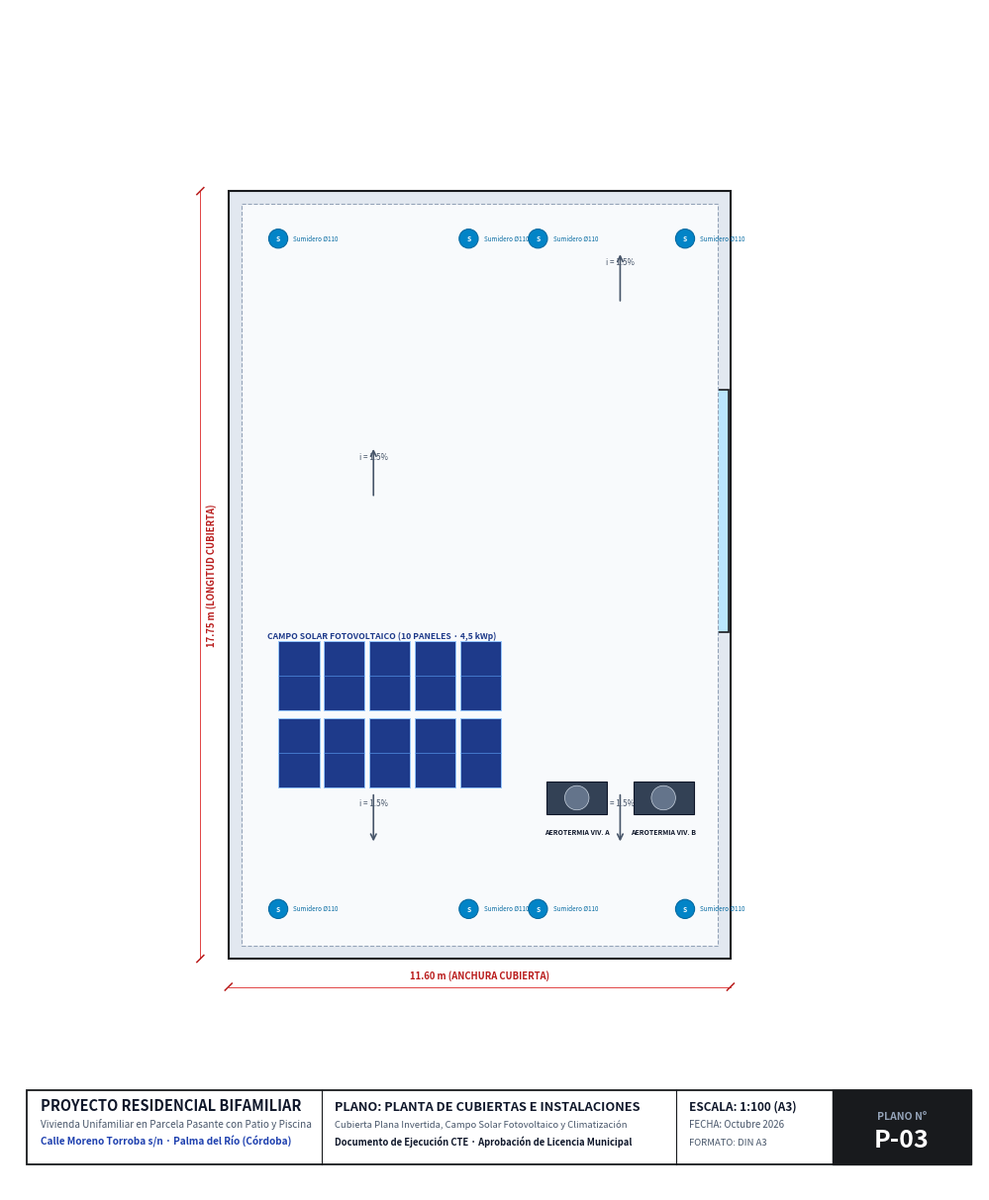
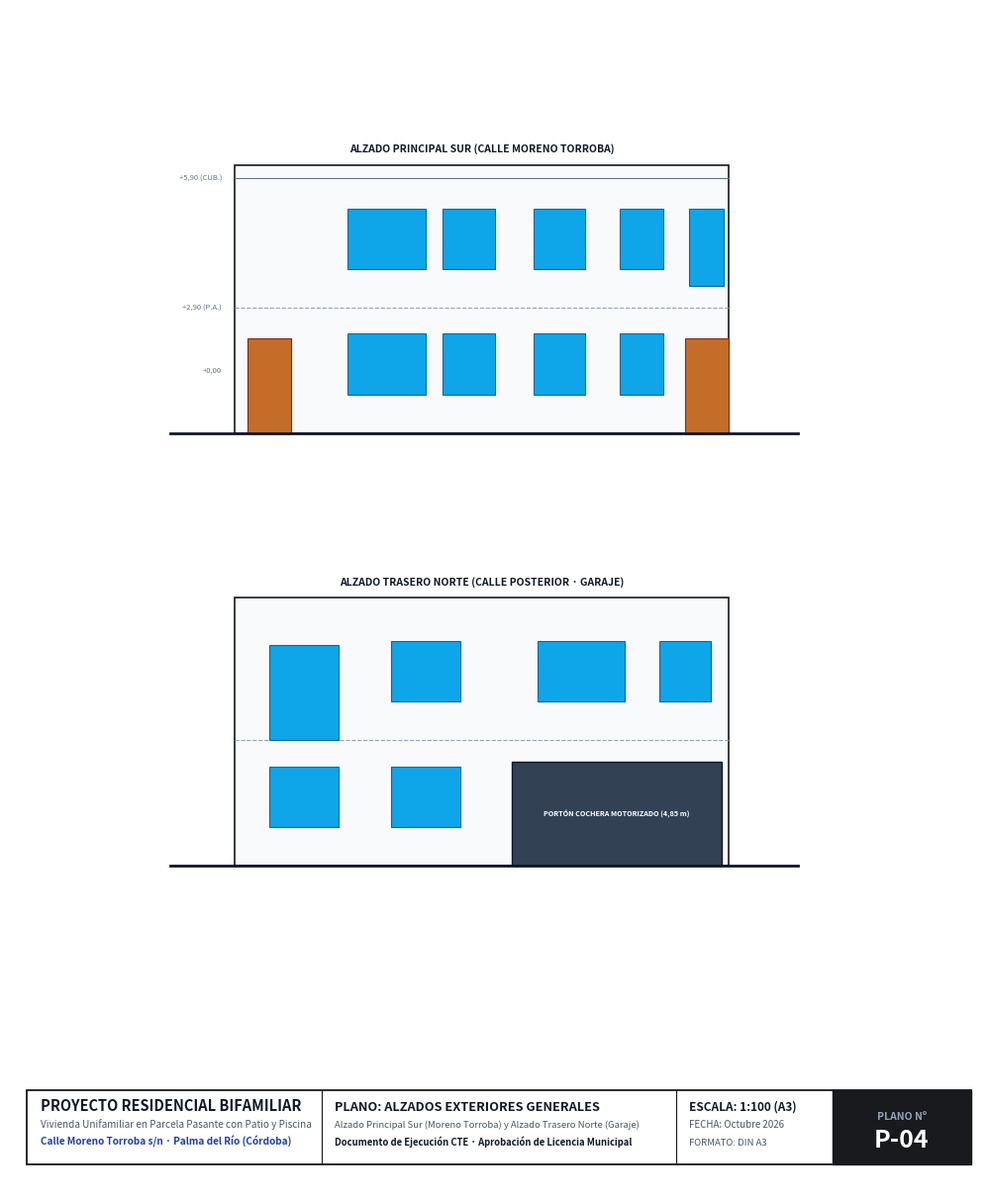
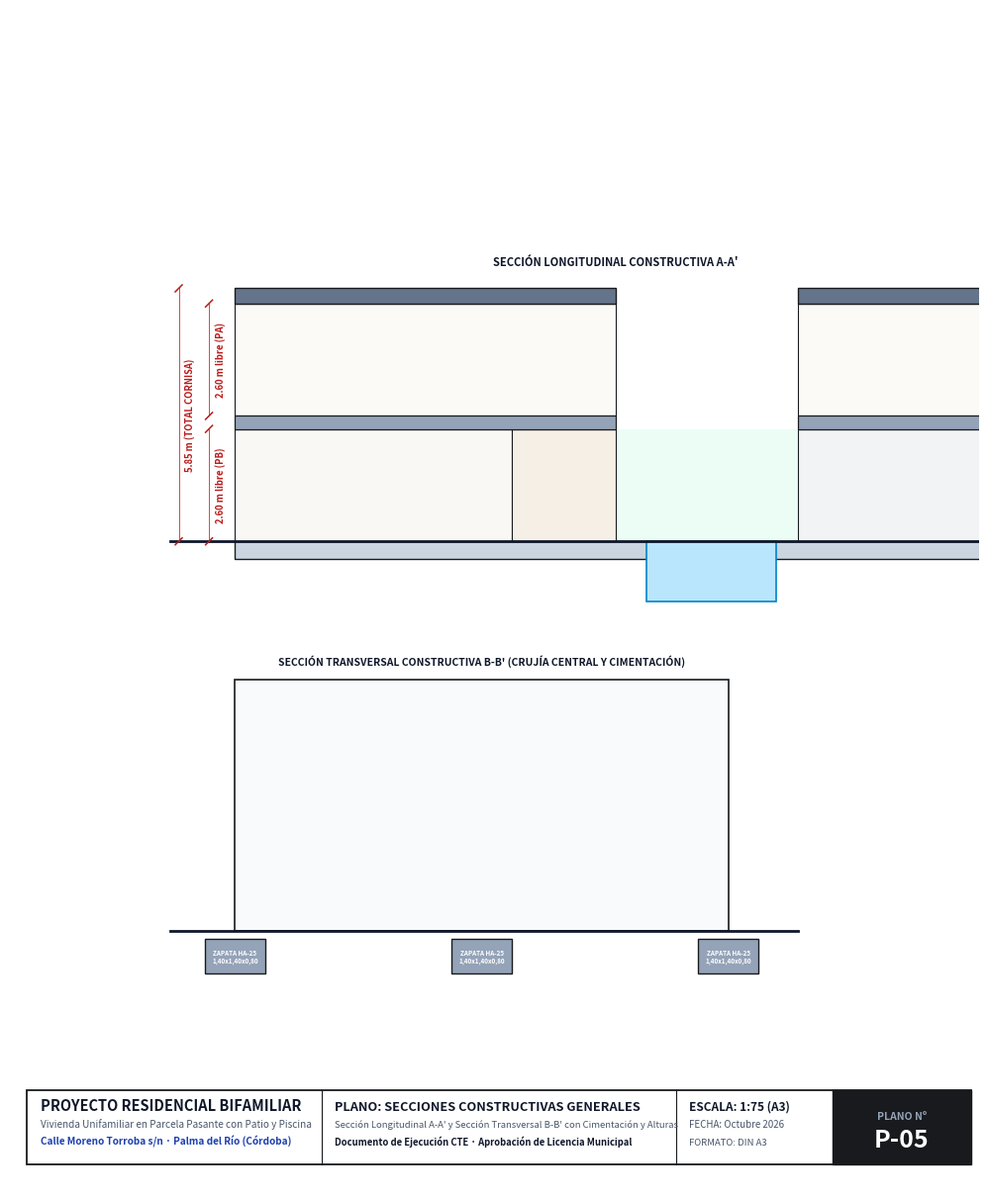
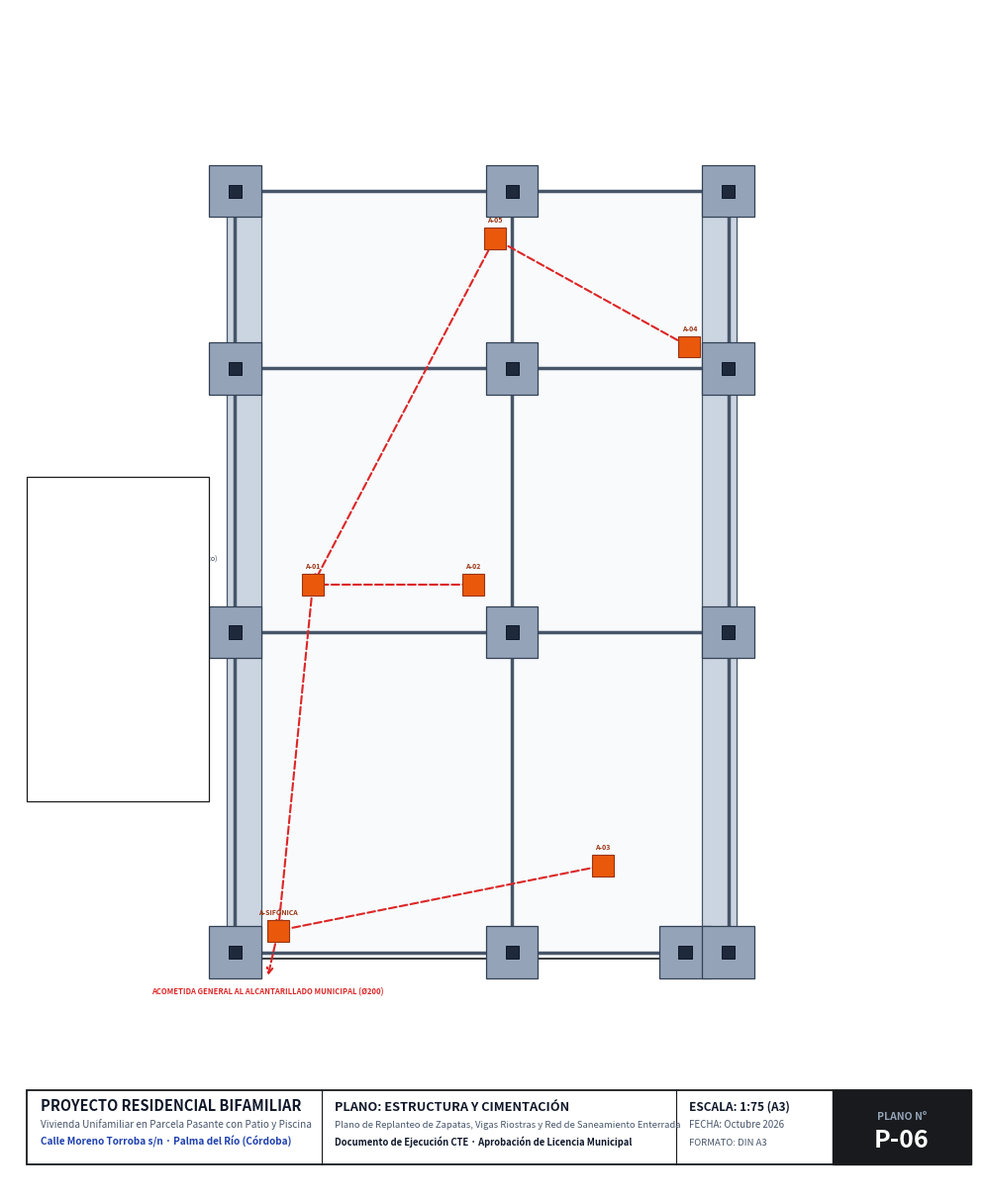
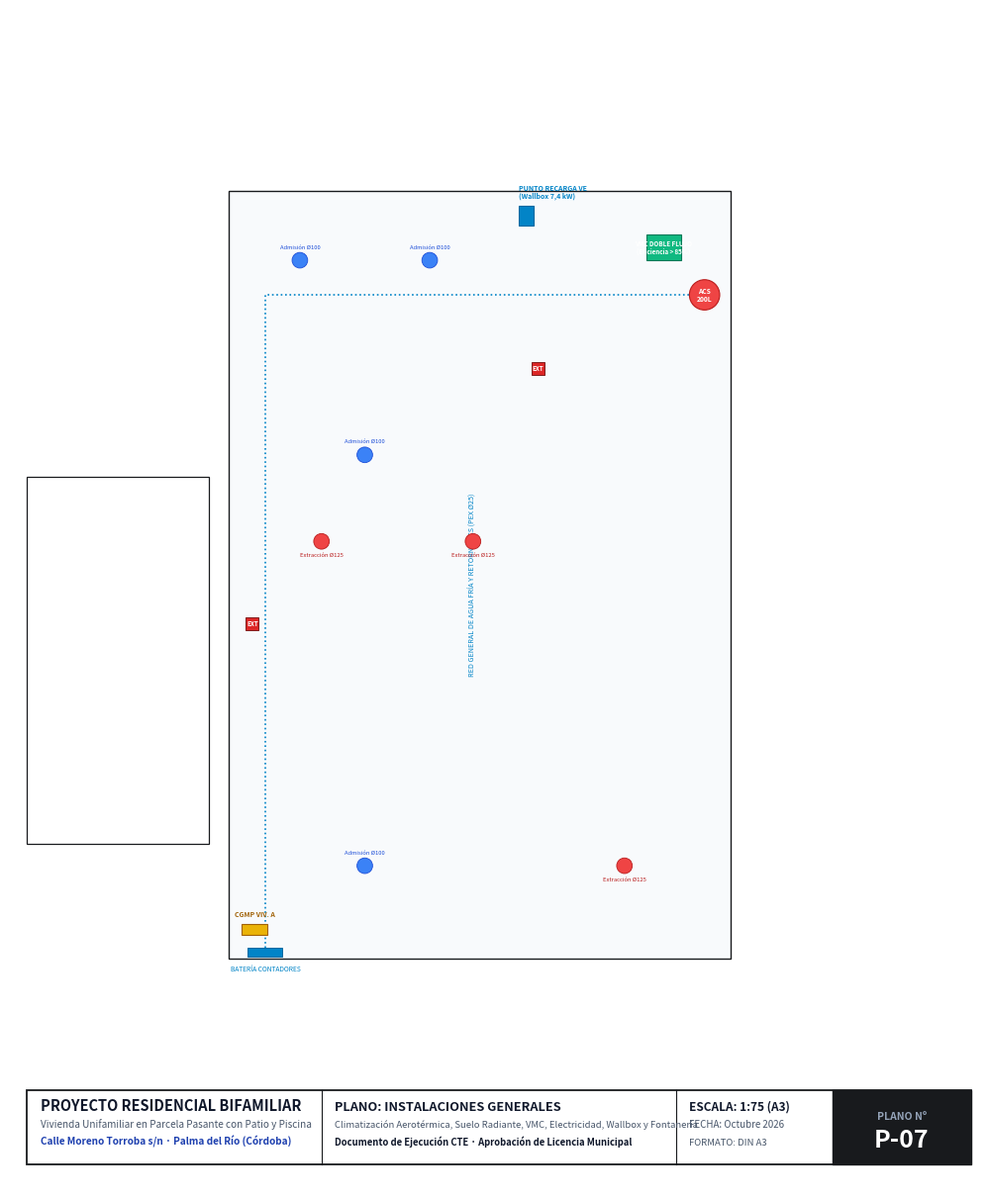

Here is the Python script that generated these plots, in order:
# -*- coding: utf-8 -*-
"""
GENERADOR INTEGRAL DE PLANOS TÉCNICOS ARQUITECTÓNICOS EJECUTIVOS
Genera la colección completa de planos oficiales para el Visado Colegial y Licencia de Obras:
- P-03: PLANTA DE CUBIERTAS E INSTALACIONES TÉCNICAS (Escala 1:100)
- P-04: ALZADOS EXTERIORES E INTERIOR DE PATIO (Escala 1:100)
- P-05: SECCIONES CONSTRUCTIVAS LONGITUDINAL Y TRANSVERSAL (Escala 1:75)
- P-06: ESTRUCTURA (CIMENTACIÓN Y SANEAMIENTO ENTERRADO) (Escala 1:75)
- P-07: INSTALACIONES GENERALES (CLIMATIZACIÓN, VMC, ELECTRICIDAD Y FONTANERÍA) (Escala 1:75)
"""

import matplotlib
matplotlib.use('Agg')
import matplotlib.pyplot as plt
import matplotlib.patches as patches
import numpy as np
import os

OUTPUT_DIR = r"C:\Users\Oscar Martinez\Desktop\mi-casa\entrega\planos_2d"
os.makedirs(OUTPUT_DIR, exist_ok=True)

# Paleta Arquitectónica
C_WALL      = "#181A1D"
C_WALL_INT  = "#2C3036"
C_DIM       = "#B91C1C"
C_DIM_LINE  = "#DC2626"
C_TEXT_MAIN = "#0F172A"
C_TEXT_SEC  = "#475569"
C_BLUE_CAD  = "#0369A1"
C_WOOD      = "#B45309"
C_GLASS     = "#0EA5E9"

def setup_canvas(w=22, h=15.5):
    fig, ax = plt.subplots(figsize=(w, h), dpi=300)
    ax.set_aspect('equal')
    ax.axis('off')
    return fig, ax

def draw_cajetin(ax, num_plano, titulo_plano, desc_plano, escala="1:100", caj_x=-4.80, caj_y=-4.90, caj_w=21.80, caj_h=1.70):
    r = patches.Rectangle((caj_x, caj_y), caj_w, caj_h, facecolor="#FFFFFF", edgecolor=C_WALL, linewidth=1.3, zorder=40)
    ax.add_patch(r)
    ax.plot([caj_x + 6.8, caj_x + 6.8], [caj_y, caj_y + caj_h], color=C_WALL, lw=0.8, zorder=41)
    ax.plot([caj_x + 15.0, caj_x + 15.0], [caj_y, caj_y + caj_h], color=C_WALL, lw=0.8, zorder=41)
    ax.plot([caj_x + 18.6, caj_x + 18.6], [caj_y, caj_y + caj_h], color=C_WALL, lw=0.8, zorder=41)

    ax.text(caj_x + 0.30, caj_y + 1.25, "PROYECTO RESIDENCIAL BIFAMILIAR", fontsize=10.5, weight='bold', color=C_TEXT_MAIN, zorder=42)
    ax.text(caj_x + 0.30, caj_y + 0.85, "Vivienda Unifamiliar en Parcela Pasante con Patio y Piscina", fontsize=7.2, color=C_TEXT_SEC, zorder=42)
    ax.text(caj_x + 0.30, caj_y + 0.45, "Calle Moreno Torroba s/n · Palma del Río (Córdoba)", fontsize=7.2, weight='bold', color="#1E40AF", zorder=42)

    ax.text(caj_x + 7.10, caj_y + 1.25, f"PLANO: {titulo_plano}", fontsize=9.2, weight='bold', color=C_TEXT_MAIN, zorder=42)
    ax.text(caj_x + 7.10, caj_y + 0.85, desc_plano, fontsize=6.8, color=C_TEXT_SEC, zorder=42)
    ax.text(caj_x + 7.10, caj_y + 0.45, "Documento de Ejecución CTE · Aprobación de Licencia Municipal", fontsize=6.8, weight='bold', color=C_TEXT_MAIN, zorder=42)

    ax.text(caj_x + 15.30, caj_y + 1.25, f"ESCALA: {escala} (A3)", fontsize=8.5, weight='bold', color=C_TEXT_MAIN, zorder=42)
    ax.text(caj_x + 15.30, caj_y + 0.85, "FECHA: Octubre 2026", fontsize=7.0, color=C_TEXT_SEC, zorder=42)
    ax.text(caj_x + 15.30, caj_y + 0.45, "FORMATO: DIN A3", fontsize=6.8, color=C_TEXT_SEC, zorder=42)

    r_num = patches.Rectangle((caj_x + 18.6, caj_y), 3.20, caj_h, facecolor=C_WALL, edgecolor=C_WALL, zorder=41)
    ax.add_patch(r_num)
    ax.text(caj_x + 20.20, caj_y + 1.10, "PLANO Nº", ha='center', va='center', fontsize=7.5, weight='bold', color="#94A3B8", zorder=42)
    ax.text(caj_x + 20.20, caj_y + 0.55, num_plano, ha='center', va='center', fontsize=18, weight='bold', color="#FFFFFF", zorder=42)

def draw_cota_h(ax, x1, x2, y, val_str, offset=0.14, tick=0.08):
    if x1 > x2: x1, x2 = x2, x1
    ax.plot([x1, x2], [y, y], color=C_DIM_LINE, lw=0.6, zorder=30)
    ax.plot([x1 - tick, x1 + tick], [y - tick, y + tick], color=C_DIM, lw=1.1, zorder=31)
    ax.plot([x2 - tick, x2 + tick], [y - tick, y + tick], color=C_DIM, lw=1.1, zorder=31)
    ax.text((x1 + x2)/2.0, y + offset, val_str, ha='center', va='bottom', fontsize=6.8, color=C_DIM, weight='bold', zorder=32,
            bbox=dict(boxstyle='square,pad=0.06', facecolor='#FFFFFF', edgecolor='none', alpha=0.92))

def draw_cota_v(ax, y1, y2, x, val_str, offset=0.14, tick=0.08):
    if y1 > y2: y1, y2 = y2, y1
    ax.plot([x, x], [y1, y2], color=C_DIM_LINE, lw=0.6, zorder=30)
    ax.plot([x - tick, x + tick], [y1 - tick, y1 + tick], color=C_DIM, lw=1.1, zorder=31)
    ax.plot([x - tick, x + tick], [y2 - tick, y2 + tick], color=C_DIM, lw=1.1, zorder=31)
    ax.text(x + offset, (y1 + y2)/2.0, val_str, ha='left', va='center', fontsize=6.8, color=C_DIM, weight='bold', rotation=90, zorder=32,
            bbox=dict(boxstyle='square,pad=0.06', facecolor='#FFFFFF', edgecolor='none', alpha=0.92))

# ==============================================================================
# 1. PLANO P-03: PLANTA DE CUBIERTAS E INSTALACIONES TÉCNICAS
# ==============================================================================
def generar_plano_cubiertas():
    fig, ax = setup_canvas()
    ax.set_xlim(-5.2, 17.2)
    ax.set_ylim(-5.5, 21.8)

    # Base de cubierta
    r_base = patches.Rectangle((-0.15, -0.15), 11.60, 17.75, facecolor="#E2E8F0", edgecolor=C_WALL, lw=1.5, zorder=5)
    ax.add_patch(r_base)

    # Zona Patio Vacío (sin techar)
    r_patio = patches.Rectangle((6.40, 7.40), 5.00, 5.60, facecolor="#BAE6FD", edgecolor=C_WALL, lw=1.2, zorder=6)
    ax.add_patch(r_patio)
    ax.text(8.90, 10.20, "HUECO PATIO / PISCINA (SIN TECHAR)", ha='center', va='center', fontsize=7.0, weight='bold', color="#0369A1", zorder=7)

    # Peto perimetral (0.30 m)
    r_peto = patches.Rectangle((0.15, 0.15), 11.00, 17.15, facecolor="#F8FAFC", edgecolor="#94A3B8", lw=0.8, linestyle='--', zorder=7)
    ax.add_patch(r_peto)

    # Zonas de faldones y pendientes (1.5% a sumideros)
    for x, y, dx, dy in [(3.20, 3.70, 0, -1.2), (3.20, 10.50, 0, 1.2), (8.90, 3.70, 0, -1.2), (8.90, 15.00, 0, 1.2)]:
        ax.annotate('', xy=(x+dx, y+dy), xytext=(x, y),
                    arrowprops=dict(arrowstyle='->', color="#475569", lw=1.2), zorder=10)
        ax.text(x+dx/2, y+dy/2 + 0.25, "i = 1.5%", ha='center', va='bottom', fontsize=5.8, color="#475569", zorder=11)

    # Sumideros de pluviales sifónicos (8 unidades)
    sumideros = [(1.00, 1.00), (5.40, 1.00), (7.00, 1.00), (10.40, 1.00),
                 (1.00, 16.50), (5.40, 16.50), (7.00, 16.50), (10.40, 16.50)]
    for sx, sy in sumideros:
        circ = patches.Circle((sx, sy), 0.22, facecolor="#0284C7", edgecolor="#0369A1", lw=0.8, zorder=12)
        ax.add_patch(circ)
        ax.text(sx, sy, "S", ha='center', va='center', fontsize=4.8, weight='bold', color="#FFFFFF", zorder=13)
        ax.text(sx + 0.35, sy, "Sumidero Ø110", ha='left', va='center', fontsize=4.5, color="#0369A1", zorder=13)

    # Campo Solar Fotovoltaico (10 Paneles orientados al Sur, 30º inclinación)
    for i in range(5):
        for j in range(2):
            px = 1.00 + i * 1.05
            py = 3.80 + j * 1.80
            r_pan = patches.Rectangle((px, py), 0.95, 1.60, facecolor="#1E3A8A", edgecolor="#93C5FD", lw=0.7, zorder=15)
            ax.add_patch(r_pan)
            # Líneas de celdas
            ax.plot([px, px+0.95], [py+0.80, py+0.80], color="#60A5FA", lw=0.4, zorder=16)
    ax.text(3.40, 7.20, "CAMPO SOLAR FOTOVOLTAICO (10 PANELES · 4,5 kWp)", ha='center', va='bottom', fontsize=6.2, weight='bold', color="#1E3A8A", zorder=17)

    # Unidades Exteriores de Aerotermia (Vivienda A y Vivienda B)
    for k, (ax_x, name) in enumerate([(7.20, "AEROTERMIA VIV. A"), (9.20, "AEROTERMIA VIV. B")]):
        r_aero = patches.Rectangle((ax_x, 3.20), 1.40, 0.75, facecolor="#334155", edgecolor="#0F172A", lw=0.8, zorder=15)
        ax.add_patch(r_aero)
        c_fan = patches.Circle((ax_x + 0.70, 3.57), 0.28, facecolor="#64748B", edgecolor="#CBD5E1", lw=0.5, zorder=16)
        ax.add_patch(c_fan)
        ax.text(ax_x + 0.70, 2.85, name, ha='center', va='top', fontsize=5.0, weight='bold', color="#0F172A", zorder=17)

    # Cuadro de Especificaciones Técnicas de Cubierta
    draw_cota_h(ax, -0.15, 11.45, -0.80, "11.60 m (ANCHURA CUBIERTA)")
    draw_cota_v(ax, -0.15, 17.60, -0.80, "17.75 m (LONGITUD CUBIERTA)")

    # Cajetín
    draw_cajetin(ax, "P-03", "PLANTA DE CUBIERTAS E INSTALACIONES", "Cubierta Plana Invertida, Campo Solar Fotovoltaico y Climatización", "1:100")

    plt.savefig(os.path.join(OUTPUT_DIR, "03_plano_cubiertas.png"), bbox_inches='tight', dpi=300)
    plt.savefig(os.path.join(OUTPUT_DIR, "03_plano_cubiertas.pdf"), bbox_inches='tight')
    plt.close(fig)
    print("PLANO P-03 CUBIERTAS GENERADO.")

# ==============================================================================
# 2. PLANO P-04: ALZADOS EXTERIORES E INTERIOR DE PATIO
# ==============================================================================
def generar_plano_alzados():
    fig, ax = setup_canvas()
    ax.set_xlim(-5.2, 17.2)
    ax.set_ylim(-5.5, 21.8)

    # 1. ALZADO SUR (Calle Moreno Torroba) - Principal
    # Y = 11.50 a 18.00 (Anchura 11.60 m, Altura total 6.50 m)
    y_base_s = 12.00
    ax.plot([-1.5, 13.0], [y_base_s, y_base_s], color="#0F172A", lw=2.0, zorder=10) # Rasante calle
    # Fachada
    r_fach_s = patches.Rectangle((0.0, y_base_s), 11.40, 6.20, facecolor="#F8FAFC", edgecolor=C_WALL, lw=1.2, zorder=5)
    ax.add_patch(r_fach_s)
    # Línea de forjado intermedio (h = 2.90 m)
    ax.plot([0.0, 11.40], [y_base_s + 2.90, y_base_s + 2.90], color="#94A3B8", lw=0.8, linestyle='--', zorder=6)
    # Peto de cubierta
    ax.plot([0.0, 11.40], [y_base_s + 5.90, y_base_s + 5.90], color="#64748B", lw=0.8, zorder=6)

    # Huecos Planta Baja
    # Puerta Portal A
    r_pa = patches.Rectangle((0.30, y_base_s), 1.00, 2.20, facecolor="#C46D29", edgecolor="#7C2D12", lw=0.8, zorder=7)
    ax.add_patch(r_pa)
    # Ventanas Salón PB
    r_v1 = patches.Rectangle((2.60, y_base_s + 0.90), 1.80, 1.40, facecolor=C_GLASS, edgecolor="#0369A1", lw=0.8, zorder=7)
    r_v2 = patches.Rectangle((4.80, y_base_s + 0.90), 1.20, 1.40, facecolor=C_GLASS, edgecolor="#0369A1", lw=0.8, zorder=7)
    # Ventanas Cocina PB
    r_v3 = patches.Rectangle((6.90, y_base_s + 0.90), 1.20, 1.40, facecolor=C_GLASS, edgecolor="#0369A1", lw=0.8, zorder=7)
    r_v4 = patches.Rectangle((8.90, y_base_s + 0.90), 1.00, 1.40, facecolor=C_GLASS, edgecolor="#0369A1", lw=0.8, zorder=7)
    # Puerta Portal B (Escalera)
    r_pb = patches.Rectangle((10.40, y_base_s), 1.00, 2.20, facecolor="#C46D29", edgecolor="#7C2D12", lw=0.8, zorder=7)
    for p in [r_v1, r_v2, r_v3, r_v4, r_pb]: ax.add_patch(p)

    # Huecos Planta Alta (Alineados)
    r_va1 = patches.Rectangle((2.60, y_base_s + 3.80), 1.80, 1.40, facecolor=C_GLASS, edgecolor="#0369A1", lw=0.8, zorder=7)
    r_va2 = patches.Rectangle((4.80, y_base_s + 3.80), 1.20, 1.40, facecolor=C_GLASS, edgecolor="#0369A1", lw=0.8, zorder=7)
    r_va3 = patches.Rectangle((6.90, y_base_s + 3.80), 1.20, 1.40, facecolor=C_GLASS, edgecolor="#0369A1", lw=0.8, zorder=7)
    r_va4 = patches.Rectangle((8.90, y_base_s + 3.80), 1.00, 1.40, facecolor=C_GLASS, edgecolor="#0369A1", lw=0.8, zorder=7)
    r_va5 = patches.Rectangle((10.50, y_base_s + 3.40), 0.80, 1.80, facecolor=C_GLASS, edgecolor="#0369A1", lw=0.8, zorder=7)
    for p in [r_va1, r_va2, r_va3, r_va4, r_va5]: ax.add_patch(p)

    ax.text(5.70, y_base_s + 6.45, "ALZADO PRINCIPAL SUR (CALLE MORENO TORROBA)", ha='center', va='bottom', fontsize=7.5, weight='bold', color=C_TEXT_MAIN)
    ax.text(-0.30, y_base_s + 1.45, "+0,00", ha='right', va='center', fontsize=5.5, color="#64748B")
    ax.text(-0.30, y_base_s + 2.90, "+2,90 (P.A.)", ha='right', va='center', fontsize=5.5, color="#64748B")
    ax.text(-0.30, y_base_s + 5.90, "+5,90 (CUB.)", ha='right', va='center', fontsize=5.5, color="#64748B")

    # 2. ALZADO NORTE (Calle Trasera - Acceso Garaje)
    y_base_n = 2.00
    ax.plot([-1.5, 13.0], [y_base_n, y_base_n], color="#0F172A", lw=2.0, zorder=10)
    r_fach_n = patches.Rectangle((0.0, y_base_n), 11.40, 6.20, facecolor="#F8FAFC", edgecolor=C_WALL, lw=1.2, zorder=5)
    ax.add_patch(r_fach_n)
    ax.plot([0.0, 11.40], [y_base_n + 2.90, y_base_n + 2.90], color="#94A3B8", lw=0.8, linestyle='--', zorder=6)

    # Huecos PB Norte
    # Portón Garaje (4.85 m)
    r_gar = patches.Rectangle((6.40, y_base_n), 4.85, 2.40, facecolor="#334155", edgecolor="#0F172A", lw=1.0, zorder=7)
    ax.add_patch(r_gar)
    ax.text(8.82, y_base_n + 1.20, "PORTÓN COCHERA MOTORIZADO (4,85 m)", ha='center', va='center', fontsize=5.2, weight='bold', color="#FFFFFF", zorder=8)
    # Ventanas Dormitorios PB
    r_vn1 = patches.Rectangle((0.80, y_base_n + 0.90), 1.60, 1.40, facecolor=C_GLASS, edgecolor="#0369A1", lw=0.8, zorder=7)
    r_vn2 = patches.Rectangle((3.60, y_base_n + 0.90), 1.60, 1.40, facecolor=C_GLASS, edgecolor="#0369A1", lw=0.8, zorder=7)
    ax.add_patch(r_vn1); ax.add_patch(r_vn2)

    # Huecos PA Norte
    r_van1 = patches.Rectangle((0.80, y_base_n + 2.90), 1.60, 2.20, facecolor=C_GLASS, edgecolor="#0369A1", lw=0.8, zorder=7) # Terraza solarium
    r_van2 = patches.Rectangle((3.60, y_base_n + 3.80), 1.60, 1.40, facecolor=C_GLASS, edgecolor="#0369A1", lw=0.8, zorder=7)
    r_van3 = patches.Rectangle((7.00, y_base_n + 3.80), 2.00, 1.40, facecolor=C_GLASS, edgecolor="#0369A1", lw=0.8, zorder=7)
    r_van4 = patches.Rectangle((9.80, y_base_n + 3.80), 1.20, 1.40, facecolor=C_GLASS, edgecolor="#0369A1", lw=0.8, zorder=7)
    for p in [r_van1, r_van2, r_van3, r_van4]: ax.add_patch(p)

    ax.text(5.70, y_base_n + 6.45, "ALZADO TRASERO NORTE (CALLE POSTERIOR · GARAJE)", ha='center', va='bottom', fontsize=7.5, weight='bold', color=C_TEXT_MAIN)

    draw_cajetin(ax, "P-04", "ALZADOS EXTERIORES GENERALES", "Alzado Principal Sur (Moreno Torroba) y Alzado Trasero Norte (Garaje)", "1:100")

    plt.savefig(os.path.join(OUTPUT_DIR, "04_plano_alzados.png"), bbox_inches='tight', dpi=300)
    plt.savefig(os.path.join(OUTPUT_DIR, "04_plano_alzados.pdf"), bbox_inches='tight')
    plt.close(fig)
    print("PLANO P-04 ALZADOS GENERADO.")

# ==============================================================================
# 3. PLANO P-05: SECCIONES CONSTRUCTIVAS LONGITUDINAL Y TRANSVERSAL
# ==============================================================================
def generar_plano_secciones():
    fig, ax = setup_canvas()
    ax.set_xlim(-5.2, 17.2)
    ax.set_ylim(-5.5, 21.8)

    # 1. SECCIÓN LONGITUDINAL A-A' (Y = 0.00 a 17.75 m)
    y_s = 9.50
    # Línea de terreno natural
    ax.plot([-1.5, 17.5], [y_s, y_s], color="#0F172A", lw=2.0, zorder=10)
    # Solera ventilada tipo Cáviti (-0.40 a 0.00)
    r_sol = patches.Rectangle((0.0, y_s - 0.40), 17.60, 0.40, facecolor="#CBD5E1", edgecolor=C_WALL, lw=1.0, zorder=5)
    ax.add_patch(r_sol)
    ax.text(8.80, y_s - 0.25, "SOLERA VENTILADA SANITARIA TIPO CÁVITI (h=40 cm) + AISLAMIENTO TÉRMICO XPS", ha='center', va='center', fontsize=5.0, color="#334155")

    # Muros y forjados
    # Salón PB
    r_sal_pb = patches.Rectangle((0.0, y_s), 6.40, 2.60, facecolor="#FAF8F5", edgecolor=C_WALL, lw=0.8, zorder=6)
    # Porche PB
    r_por_pb = patches.Rectangle((6.40, y_s), 2.40, 2.60, facecolor="#F5EFE6", edgecolor=C_WALL, lw=0.8, zorder=6)
    # Patio y Piscina PB
    r_pat_pb = patches.Rectangle((8.80, y_s), 4.20, 2.60, facecolor="#ECFDF5", edgecolor="none", zorder=4)
    # Vaso de Piscina enterrado (profundidad 1.40 m)
    r_pisc = patches.Rectangle((9.50, y_s - 1.40), 3.00, 1.40, facecolor="#BAE6FD", edgecolor="#0284C7", lw=1.2, zorder=5)
    ax.add_patch(r_pisc)
    ax.text(11.00, y_s - 0.70, "PISCINA (-1,40 m)\nAgua + Depuración", ha='center', va='center', fontsize=5.5, weight='bold', color="#0369A1")
    # Cochera PB
    r_coch_pb = patches.Rectangle((13.00, y_s), 4.60, 2.60, facecolor="#F1F3F5", edgecolor=C_WALL, lw=0.8, zorder=6)
    for p in [r_sal_pb, r_por_pb, r_pat_pb, r_coch_pb]: ax.add_patch(p)

    # Forjado Intermedio Planta Primera (h = 0.30 m)
    r_forj1 = patches.Rectangle((0.0, y_s + 2.60), 8.80, 0.30, facecolor="#94A3B8", edgecolor=C_WALL, lw=0.9, zorder=7)
    r_forj1_coch = patches.Rectangle((13.00, y_s + 2.60), 4.60, 0.30, facecolor="#94A3B8", edgecolor=C_WALL, lw=0.9, zorder=7)
    ax.add_patch(r_forj1); ax.add_patch(r_forj1_coch)

    # Planta Alta
    r_pa_sal = patches.Rectangle((0.0, y_s + 2.90), 8.80, 2.60, facecolor="#FCFAF7", edgecolor=C_WALL, lw=0.8, zorder=6)
    r_pa_d2 = patches.Rectangle((13.00, y_s + 2.90), 4.60, 2.60, facecolor="#FCFAF7", edgecolor=C_WALL, lw=0.8, zorder=6)
    ax.add_patch(r_pa_sal); ax.add_patch(r_pa_d2)

    # Forjado Cubierta y Petos
    r_forj_cub1 = patches.Rectangle((0.0, y_s + 5.50), 8.80, 0.35, facecolor="#64748B", edgecolor=C_WALL, lw=1.0, zorder=7)
    r_forj_cub2 = patches.Rectangle((13.00, y_s + 5.50), 4.60, 0.35, facecolor="#64748B", edgecolor=C_WALL, lw=1.0, zorder=7)
    ax.add_patch(r_forj_cub1); ax.add_patch(r_forj_cub2)

    # Cotas de altura libre
    draw_cota_v(ax, y_s, y_s + 2.60, -0.60, "2.60 m libre (PB)")
    draw_cota_v(ax, y_s + 2.90, y_s + 5.50, -0.60, "2.60 m libre (PA)")
    draw_cota_v(ax, y_s, y_s + 5.85, -1.30, "5.85 m (TOTAL CORNISA)")

    ax.text(8.80, y_s + 6.30, "SECCIÓN LONGITUDINAL CONSTRUCTIVA A-A'", ha='center', va='bottom', fontsize=8.0, weight='bold', color=C_TEXT_MAIN)
    ax.text(3.20, y_s + 1.30, "SALÓN PB\n(h=2,60 m)", ha='center', va='center', fontsize=6.0, color="#475569")
    ax.text(3.20, y_s + 4.20, "GRAN SALÓN PA\n(h=2,60 m)", ha='center', va='center', fontsize=6.0, color="#475569")
    ax.text(15.30, y_s + 1.30, "COCHERA PB\n(h=2,60 m)", ha='center', va='center', fontsize=6.0, color="#475569")
    ax.text(15.30, y_s + 4.20, "DORMITORIO 2 PA\n(h=2,60 m)", ha='center', va='center', fontsize=6.0, color="#475569")

    # 2. DETALLE ESTRUCTURAL ZAPATAS
    y_sec_b = 0.50
    ax.plot([-1.5, 13.0], [y_sec_b, y_sec_b], color="#0F172A", lw=2.0, zorder=10)
    r_sec_b = patches.Rectangle((0.0, y_sec_b), 11.40, 5.80, facecolor="#F8FAFC", edgecolor=C_WALL, lw=1.2, zorder=5)
    ax.add_patch(r_sec_b)
    # Zapatas de cimentación
    for zx in [0.0, 5.70, 11.40]:
        r_zap = patches.Rectangle((zx - 0.70, y_sec_b - 1.00), 1.40, 0.80, facecolor="#94A3B8", edgecolor=C_WALL, lw=1.0, zorder=6)
        ax.add_patch(r_zap)
        ax.text(zx, y_sec_b - 0.60, "ZAPATA HA-25\n1,40x1,40x0,80", ha='center', va='center', fontsize=4.5, weight='bold', color="#FFFFFF", zorder=7)

    ax.text(5.70, y_sec_b + 6.10, "SECCIÓN TRANSVERSAL CONSTRUCTIVA B-B' (CRUJÍA CENTRAL Y CIMENTACIÓN)", ha='center', va='bottom', fontsize=7.5, weight='bold', color=C_TEXT_MAIN)

    draw_cajetin(ax, "P-05", "SECCIONES CONSTRUCTIVAS GENERALES", "Sección Longitudinal A-A' y Sección Transversal B-B' con Cimentación y Alturas", "1:75")

    plt.savefig(os.path.join(OUTPUT_DIR, "05_plano_secciones.png"), bbox_inches='tight', dpi=300)
    plt.savefig(os.path.join(OUTPUT_DIR, "05_plano_secciones.pdf"), bbox_inches='tight')
    plt.close(fig)
    print("PLANO P-05 SECCIONES GENERADO.")

# ==============================================================================
# 4. PLANO P-06: ESTRUCTURA (CIMENTACIÓN Y SANEAMIENTO ENTERRADO)
# ==============================================================================
def generar_plano_estructura():
    fig, ax = setup_canvas()
    ax.set_xlim(-5.2, 17.2)
    ax.set_ylim(-5.5, 21.8)

    # Contorno solar
    r_sol = patches.Rectangle((-0.15, -0.15), 11.60, 17.75, facecolor="#F8FAFC", edgecolor=C_WALL, lw=1.2, zorder=2)
    ax.add_patch(r_sol)

    # Zapatas corridas en medianeras (ancho 0.80 m x canto 0.60 m)
    r_zm_o = patches.Rectangle((-0.20, -0.20), 0.80, 17.80, facecolor="#CBD5E1", edgecolor="#475569", lw=0.9, zorder=4)
    r_zm_e = patches.Rectangle((10.80, -0.20), 0.80, 17.80, facecolor="#CBD5E1", edgecolor="#475569", lw=0.9, zorder=4)
    ax.add_patch(r_zm_o); ax.add_patch(r_zm_e)

    # Zapatas aisladas en pilares interiores (1.50 x 1.50 m)
    pilares = [
        (0.00, 0.00), (6.40, 0.00), (10.40, 0.00), (11.40, 0.00),
        (0.00, 7.40), (6.40, 7.40), (11.40, 7.40),
        (0.00, 13.50), (6.40, 13.50), (11.40, 13.50),
        (0.00, 17.60), (6.40, 17.60), (11.40, 17.60)
    ]
    for px, py in pilares:
        r_z = patches.Rectangle((px - 0.60, py - 0.60), 1.20, 1.20, facecolor="#94A3B8", edgecolor="#334155", lw=0.9, zorder=5)
        ax.add_patch(r_z)
        # Pilar de hormigón armado 30x30 cm
        r_pil = patches.Rectangle((px - 0.15, py - 0.15), 0.30, 0.30, facecolor="#1E293B", edgecolor="#0F172A", lw=0.7, zorder=6)
        ax.add_patch(r_pil)

    # Vigas riostras y centradoras (0.40 x 0.40 m)
    for y in [0.00, 7.40, 13.50, 17.60]:
        ax.plot([0.00, 11.40], [y, y], color="#475569", lw=2.5, zorder=4)
    for x in [0.00, 6.40, 11.40]:
        ax.plot([x, x], [0.00, 17.60], color="#475569", lw=2.5, zorder=4)

    # Red de Saneamiento Enterrada (Fecales y Pluviales)
    # Arquetas registrables 40x40 cm
    arquetas = [
        (1.80, 8.50, "A-01"), (5.50, 8.50, "A-02"), (8.50, 2.00, "A-03"),
        (10.50, 14.00, "A-04"), (6.00, 16.50, "A-05"), (1.00, 0.50, "A-SIFÓNICA")
    ]
    for ax_x, ax_y, label in arquetas:
        r_arq = patches.Rectangle((ax_x - 0.25, ax_y - 0.25), 0.50, 0.50, facecolor="#EA580C", edgecolor="#9A3412", lw=0.8, zorder=8)
        ax.add_patch(r_arq)
        ax.text(ax_x, ax_y + 0.35, label, ha='center', va='bottom', fontsize=5.0, weight='bold', color="#9A3412", zorder=9)

    # Colectores enterrados PVC Ø160 mm con pendiente 2%
    colectores = [
        ((5.50, 8.50), (1.80, 8.50)),
        ((1.80, 8.50), (1.00, 0.50)),
        ((8.50, 2.00), (1.00, 0.50)),
        ((10.50, 14.00), (6.00, 16.50)),
        ((6.00, 16.50), (1.80, 8.50)),
        ((1.00, 0.50), (0.75, -0.60)) # Acometida municipal
    ]
    for p_ini, p_fin in colectores:
        ax.annotate('', xy=p_fin, xytext=p_ini,
                    arrowprops=dict(arrowstyle='->', color="#DC2626", lw=1.5, linestyle='--'), zorder=7)

    ax.text(0.75, -0.80, "ACOMETIDA GENERAL AL ALCANTARILLADO MUNICIPAL (Ø200)", ha='center', va='top', fontsize=5.5, weight='bold', color="#DC2626")

    # Cuadro de características estructurales
    cs_x, cs_y = -4.80, 3.50
    patches_rect = patches.Rectangle((cs_x, cs_y), 4.20, 7.50, facecolor="#FFFFFF", edgecolor=C_WALL, lw=0.9, zorder=20)
    ax.add_patch(patches_rect)
    ax.text(cs_x + 2.10, cs_y + 7.10, "CUADRO DE CONTROL DE ESTRUCTURA", ha='center', va='center', fontsize=6.5, weight='bold', color=C_TEXT_MAIN)
    specs = [
        "Normativa: Código Estructural (RD 470/2021)",
        "Hormigón Zapatas: HA-25/B/20/IIa (Control Estadístico)",
        "Hormigón Vigas/Pilares: HA-30/B/20/IIa",
        "Acero Armaduras: B 500 S (Límite elástico 500 MPa)",
        "Recubrimiento mínimo: 40 mm en zapatas, 30 mm pilares",
        "Tensión admisible terreno: 2,00 kg/cm² a -1,20 m",
        "Saneamiento: PVC teja lisa corrugada SN4 Ø160 mm",
        "Pendiente mínima colectores: 2,0 % continuo"
    ]
    for idx, s in enumerate(specs):
        ax.text(cs_x + 0.20, cs_y + 6.30 - idx * 0.70, f"• {s}", ha='left', va='center', fontsize=5.0, color="#334155")

    draw_cajetin(ax, "P-06", "ESTRUCTURA Y CIMENTACIÓN", "Plano de Replanteo de Zapatas, Vigas Riostras y Red de Saneamiento Enterrada", "1:75")

    plt.savefig(os.path.join(OUTPUT_DIR, "06_plano_estructura.png"), bbox_inches='tight', dpi=300)
    plt.savefig(os.path.join(OUTPUT_DIR, "06_plano_estructura.pdf"), bbox_inches='tight')
    plt.close(fig)
    print("PLANO P-06 ESTRUCTURA GENERADO.")

# ==============================================================================
# 5. PLANO P-07: INSTALACIONES GENERALES (CTE DB-HE / DB-HS)
# ==============================================================================
def generar_plano_instalaciones():
    fig, ax = setup_canvas()
    ax.set_xlim(-5.2, 17.2)
    ax.set_ylim(-5.5, 21.8)

    # Base muros sutiles
    r_sol = patches.Rectangle((-0.15, -0.15), 11.60, 17.75, facecolor="#F8FAFC", edgecolor=C_WALL, lw=1.0, zorder=2)
    ax.add_patch(r_sol)

    # 1. Electricidad y Telecomunicaciones (REBT)
    # CGMP (Cuadro General de Mando y Protección) en entrada
    r_cgmp = patches.Rectangle((0.15, 0.40), 0.60, 0.25, facecolor="#EAB308", edgecolor="#A16207", lw=0.8, zorder=10)
    ax.add_patch(r_cgmp)
    ax.text(0.45, 0.80, "CGMP VIV. A", ha='center', va='bottom', fontsize=5.0, weight='bold', color="#A16207", zorder=11)

    # Punto de recarga Wallbox en Garaje (7.4 kW Modo 3)
    r_wb = patches.Rectangle((6.55, 16.80), 0.35, 0.45, facecolor="#0284C7", edgecolor="#0369A1", lw=0.8, zorder=10)
    ax.add_patch(r_wb)
    ax.text(6.55, 17.40, "PUNTO RECARGA VE\n(Wallbox 7,4 kW)", ha='left', va='bottom', fontsize=5.0, weight='bold', color="#0284C7", zorder=11)

    # 2. Fontanería y ACS Aerotermia (DB-HE4 / DB-HS4)
    # Batería de contadores en fachada sur
    r_cont = patches.Rectangle((0.30, -0.10), 0.80, 0.20, facecolor="#0284C7", edgecolor="#0369A1", lw=0.7, zorder=10)
    ax.add_patch(r_cont)
    ax.text(0.70, -0.30, "BATERÍA CONTADORES", ha='center', va='top', fontsize=4.8, color="#0284C7", zorder=11)

    # Depósito Interacumulador ACS 200L en Garaje
    circ_acs = patches.Circle((10.85, 15.20), 0.35, facecolor="#EF4444", edgecolor="#B91C1C", lw=0.8, zorder=10)
    ax.add_patch(circ_acs)
    ax.text(10.85, 15.20, "ACS\n200L", ha='center', va='center', fontsize=4.8, weight='bold', color="#FFFFFF", zorder=11)

    # Trazado de tuberías multicapa PEX aisladas
    ax.plot([0.70, 0.70, 10.85], [-0.10, 15.20, 15.20], color="#0284C7", lw=1.2, linestyle=':', zorder=8)
    ax.text(5.50, 8.50, "RED GENERAL DE AGUA FRÍA Y RETORNO ACS (PEX Ø25)", ha='center', va='center', fontsize=5.2, color="#0284C7", rotation=90)

    # 3. Ventilación Mecánica Controlada VMC (DB-HS3)
    # Recuperador de calor de doble flujo en techo de garaje
    r_vmc = patches.Rectangle((9.50, 16.00), 0.80, 0.60, facecolor="#10B981", edgecolor="#047857", lw=0.8, zorder=10)
    ax.add_patch(r_vmc)
    ax.text(9.90, 16.30, "VMC DOBLE FLUJO\n(Eficiencia > 85%)", ha='center', va='center', fontsize=4.5, weight='bold', color="#FFFFFF", zorder=11)

    # Red de bocas de extracción (baños/cocinas) y admisión (salón/dormitorios)
    extracciones = [(2.00, 9.50), (5.50, 9.50), (9.00, 2.00)]
    for ex_x, ex_y in extracciones:
        circ_ex = patches.Circle((ex_x, ex_y), 0.18, facecolor="#EF4444", edgecolor="#B91C1C", lw=0.6, zorder=12)
        ax.add_patch(circ_ex)
        ax.text(ex_x, ex_y - 0.25, "Extracción Ø125", ha='center', va='top', fontsize=4.2, color="#B91C1C", zorder=13)

    admisiones = [(3.00, 2.00), (3.00, 11.50), (1.50, 16.00), (4.50, 16.00)]
    for ad_x, ad_y in admisiones:
        circ_ad = patches.Circle((ad_x, ad_y), 0.18, facecolor="#3B82F6", edgecolor="#1D4ED8", lw=0.6, zorder=12)
        ax.add_patch(circ_ad)
        ax.text(ad_x, ad_y + 0.25, "Admisión Ø100", ha='center', va='bottom', fontsize=4.2, color="#1D4ED8", zorder=13)

    # 4. Seguridad Contra Incendios (DB-SI)
    # Extintores 21A-113B en pasillo y garaje
    for ext_x, ext_y in [(0.40, 7.60), (7.00, 13.50)]:
        r_ext = patches.Rectangle((ext_x - 0.15, ext_y - 0.15), 0.30, 0.30, facecolor="#DC2626", edgecolor="#7F1D1D", lw=0.7, zorder=14)
        ax.add_patch(r_ext)
        ax.text(ext_x, ext_y, "EXT", ha='center', va='center', fontsize=4.5, weight='bold', color="#FFFFFF", zorder=15)

    # Leyenda de instalaciones
    cs_x, cs_y = -4.80, 2.50
    patches_rect = patches.Rectangle((cs_x, cs_y), 4.20, 8.50, facecolor="#FFFFFF", edgecolor=C_WALL, lw=0.9, zorder=20)
    ax.add_patch(patches_rect)
    ax.text(cs_x + 2.10, cs_y + 8.10, "SIMBOLOGÍA DE INSTALACIONES (CTE)", ha='center', va='center', fontsize=6.2, weight='bold', color=C_TEXT_MAIN)
    leyenda = [
        ("CGMP", "Cuadro Eléctrico General con IGA, ID y PIAs"),
        ("Wallbox", "Recarga VE Tipo 2 Modo 3 (7,4 kW) REBT ITC-BT-52"),
        ("Aerotermia", "Bomba de Calor Inverter Clase A+++ (COP > 4.2)"),
        ("ACS 200L", "Interacumulador Vitrificado con Apoyo Solar"),
        ("VMC", "Ventilación Mecánica Doble Flujo DB-HS3"),
        ("Admisión", "Boca de impulsión de aire filtrado en estancias secas"),
        ("Extracción", "Boca de extracción de aire viciado en húmedas"),
        ("EXT 21A", "Extintor de polvo polivalente ABC 6 kg (DB-SI)")
    ]
    for idx, (cod, desc) in enumerate(leyenda):
        ax.text(cs_x + 0.20, cs_y + 7.30 - idx * 0.85, f"[{cod}]", ha='left', va='center', fontsize=5.2, weight='bold', color="#1E40AF")
        ax.text(cs_x + 0.20, cs_y + 6.95 - idx * 0.85, desc, ha='left', va='center', fontsize=4.5, color="#475569")

    draw_cajetin(ax, "P-07", "INSTALACIONES GENERALES", "Climatización Aerotérmica, Suelo Radiante, VMC, Electricidad, Wallbox y Fontanería", "1:75")

    plt.savefig(os.path.join(OUTPUT_DIR, "07_plano_instalaciones.png"), bbox_inches='tight', dpi=300)
    plt.savefig(os.path.join(OUTPUT_DIR, "07_plano_instalaciones.pdf"), bbox_inches='tight')
    plt.close(fig)
    print("PLANO P-07 INSTALACIONES GENERADO.")

if __name__ == "__main__":
    generar_plano_cubiertas()
    generar_plano_alzados()
    generar_plano_secciones()
    generar_plano_estructura()
    generar_plano_instalaciones()
    print("COLECCIÓN COMPLETA DE PLANOS TÉCNICOS GENERADA CON ÉXITO.")
